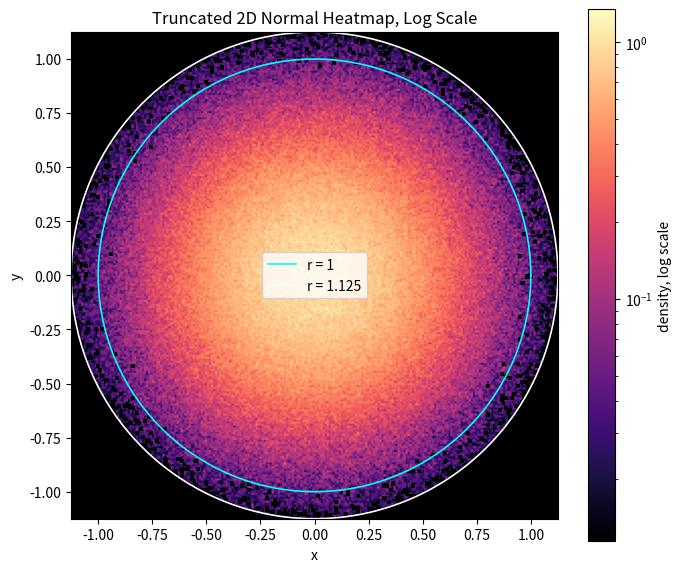

Source code (Python):
import argparse

import numpy as np
import matplotlib

matplotlib.use("Agg")

import matplotlib.pyplot as plt
from matplotlib.colors import LogNorm


def sample_truncated_2d_normal(n, radius_limit, seed):
    rng = np.random.default_rng(seed)
    sigma = 1.0 / np.sqrt(2.0 * np.log(20.0))

    u = rng.random(n)
    theta = 2.0 * np.pi * rng.random(n)
    cdf_limit = 1.0 - np.exp(-(radius_limit**2) / (2.0 * sigma**2))
    r = sigma * np.sqrt(-2.0 * np.log1p(-u * cdf_limit))

    x = r * np.cos(theta)
    y = r * np.sin(theta)
    return x, y, sigma


def plot_heatmap(x, y, radius_limit, output_path, bins):
    heatmap, _, _ = np.histogram2d(
        x,
        y,
        bins=bins,
        range=[[-radius_limit, radius_limit], [-radius_limit, radius_limit]],
        density=True,
    )

    positive = heatmap[heatmap > 0]
    masked_heatmap = np.ma.masked_less_equal(heatmap.T, 0)

    cmap = plt.get_cmap("magma").copy()
    cmap.set_bad("black")

    fig, ax = plt.subplots(figsize=(7, 6), dpi=180)
    image = ax.imshow(
        masked_heatmap,
        origin="lower",
        extent=[-radius_limit, radius_limit, -radius_limit, radius_limit],
        cmap=cmap,
        norm=LogNorm(vmin=positive.min(), vmax=positive.max()),
        aspect="equal",
    )

    theta = np.linspace(0.0, 2.0 * np.pi, 512)
    ax.plot(np.cos(theta), np.sin(theta), color="cyan", linewidth=1.2, label="r = 1")
    ax.plot(
        radius_limit * np.cos(theta),
        radius_limit * np.sin(theta),
        color="white",
        linewidth=1.2,
        label=f"r = {radius_limit:g}",
    )

    fig.colorbar(image, ax=ax, label="density, log scale")
    ax.set_xlabel("x")
    ax.set_ylabel("y")
    ax.set_title("Truncated 2D Normal Heatmap, Log Scale")
    ax.legend()
    fig.tight_layout()
    fig.savefig(output_path)
    plt.close(fig)


def main():
    parser = argparse.ArgumentParser()
    parser.add_argument("--n", type=int, default=1_000_000)
    parser.add_argument("--radius-limit", type=float, default=1.125)
    parser.add_argument("--bins", type=int, default=240)
    parser.add_argument("--seed", type=int, default=42)
    parser.add_argument("--output", default="truncated_normal_heatmap.png")
    args = parser.parse_args()

    x, y, sigma = sample_truncated_2d_normal(args.n, args.radius_limit, args.seed)
    norm = np.sqrt(x**2 + y**2)

    print(f"sigma = {sigma:.12f}")
    print(f"max norm = {norm.max():.12f}")
    print(f"P(norm <= 1) in truncated samples = {np.mean(norm <= 1.0):.12f}")

    plot_heatmap(x, y, args.radius_limit, args.output, args.bins)


if __name__ == "__main__":
    main()
